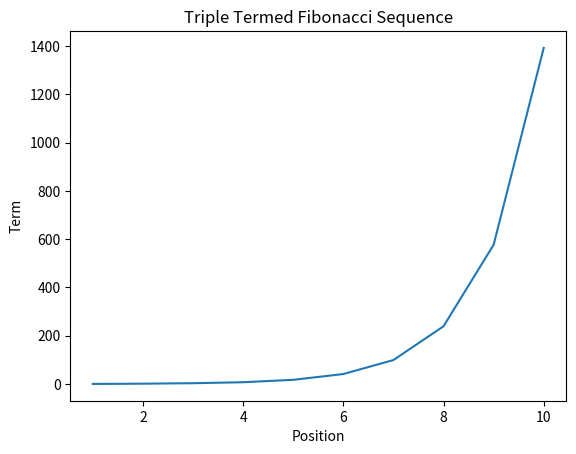

Generate this figure with matplotlib:
def triplefib(n):
    from matplotlib import pyplot as plt
    x = 1 #sets term's position in triple fibonacci sequence
    y = 0 #first term
    a = 0 #second term
    b = 1 #third term
    t = [x] #makes list for x-coordinates
    p = [y] #makes list for y-coordinates
    while x < n:
        print(a, "")
        x = x + 1
        y = a+b+y #sets next term to the three previous ones
        a = b
        b = y
        t.append(x)
        p.append(y)
    plt.plot(t,p)
    plt.xlabel('Position')
    plt.ylabel('Term')
    plt.title('Triple Termed Fibonacci Sequence')
    plt.show()
triplefib(10)
